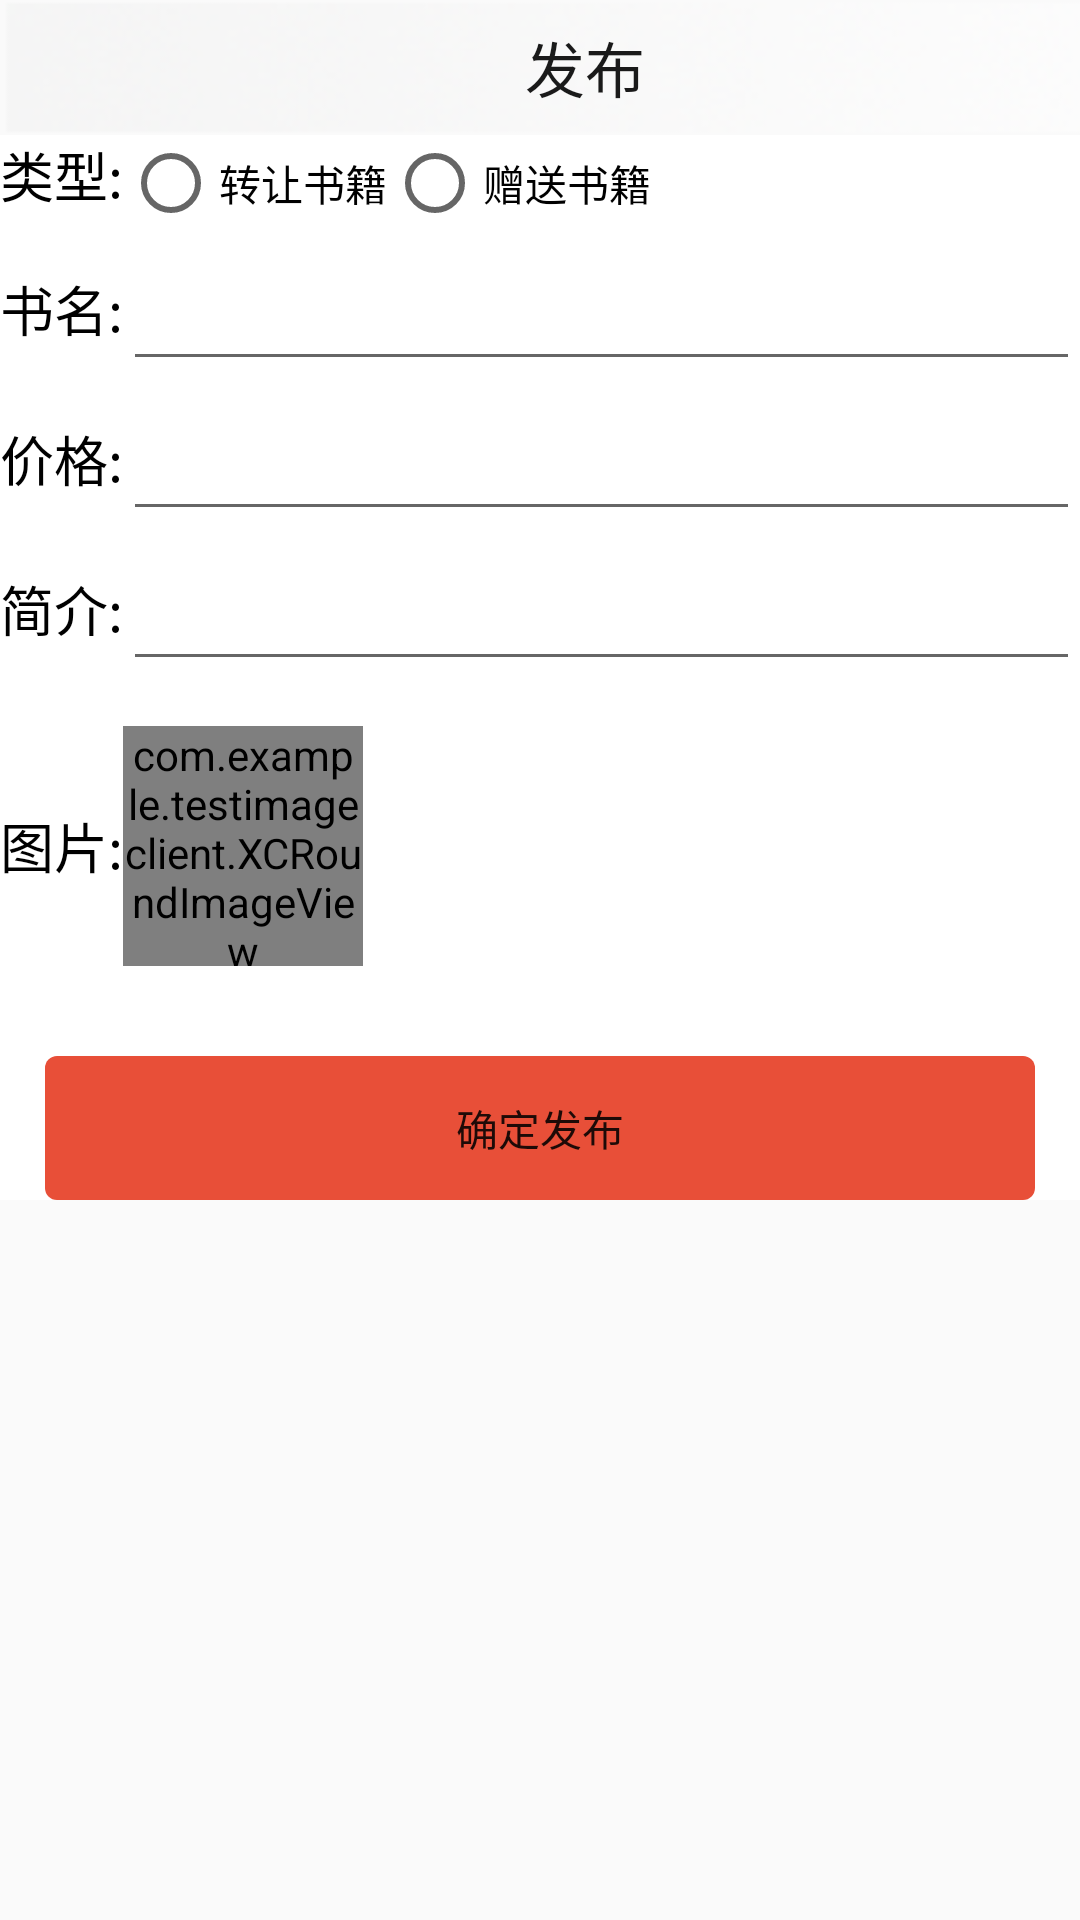

Here is an Android app screen rendered from its layout file. Give the layout XML and the strings, colors and styles it references.
<!-- AndroidManifest.xml: application theme AppTheme -->
<!-- res/layout/out_index.xml -->
<LinearLayout xmlns:android="http://schemas.android.com/apk/res/android"
    xmlns:tools="http://schemas.android.com/tools"
    android:layout_width="match_parent"
    android:layout_height="match_parent"
    android:orientation="vertical"
    tools:context="com.example.testimageclient.MainActivity" >
    <LinearLayout
        android:id="@+id/top_bar"
        android:layout_width="390dp"
        android:layout_height="45dp"
        android:background="@drawable/topbar_background"
        android:orientation="horizontal" >
           <RelativeLayout
            android:layout_width="match_parent"
            android:layout_height="45dp"
            android:background="@android:color/transparent"
            android:orientation="horizontal" >

            <TextView
                android:id="@+id/title"
                android:layout_width="match_parent"
                android:layout_height="wrap_content"
                android:gravity="center"
                android:minHeight="45dp"
                android:text="发布"
                android:textColor="#1a1a1a"
                android:textSize="20sp" />
         </RelativeLayout>
    </LinearLayout>
    
    <LinearLayout 
    android:layout_width="match_parent"
    android:layout_height="wrap_content"
    android:orientation="vertical"
    android:background="#ffffff">
   <LinearLayout 
    android:layout_width="match_parent"
    android:layout_height="wrap_content"
    android:orientation="horizontal">
      <TextView
            android:id="@+id/tv_btype"
            android:textColor="#000"
            android:layout_width="wrap_content"
            android:layout_height="wrap_content"
            android:textSize="18sp"
            android:text="类型:" />  
      <RadioGroup android:id="@+id/radioGroup1"  
        android:layout_width="wrap_content"  
        android:layout_height="wrap_content"  
        android:orientation="horizontal">  
        <RadioButton android:id="@+id/radio1"  
            android:layout_width="wrap_content"  
            android:layout_height="wrap_content"  
            android:text="转让书籍"  
            />  
         <RadioButton android:id="@+id/radio2"  
            android:layout_width="wrap_content"  
            android:layout_height="wrap_content"  
            android:text="赠送书籍"/>  
    </RadioGroup>  
    </LinearLayout>
    <LinearLayout 
    android:layout_width="match_parent"
    android:layout_height="wrap_content"
    android:orientation="horizontal">
      <TextView
            android:id="@+id/tv_bname"
            android:textColor="#000"
            android:layout_width="wrap_content"
            android:layout_height="wrap_content"
            android:textSize="18sp"
            android:text="书名:" />  
      <EditText 
          android:id="@+id/et_bname"
          android:layout_width="match_parent"
          android:layout_height="50dp"
          android:inputType="text"
          android:singleLine="true"
       />
    </LinearLayout>
    <LinearLayout 
    android:layout_width="match_parent"
    android:layout_height="wrap_content"
    android:orientation="horizontal">
      <TextView
            android:id="@+id/tv_bprice"
            android:textColor="#000"
            android:layout_width="wrap_content"
            android:layout_height="wrap_content"
            android:textSize="18sp"
            android:text="价格:" />  
      <EditText 
          android:id="@+id/et_bprice"
          android:layout_width="match_parent"
          android:layout_height="50dp"
          android:inputType="text"
          android:singleLine="true"
       />
    </LinearLayout>
    <LinearLayout 
    android:layout_width="match_parent"
    android:layout_height="wrap_content"
    android:orientation="horizontal"
    android:layout_marginBottom="15dp">
      <TextView
            android:id="@+id/tv_bintro"
            android:textColor="#000"
            android:layout_width="wrap_content"
            android:layout_height="wrap_content"
            android:textSize="18sp"
            android:text="简介:" />  
      <EditText 
          android:id="@+id/et_bintro"
          android:layout_width="match_parent"
          android:layout_height="50dp"
          android:inputType="text"
          android:singleLine="true"
       />
    </LinearLayout>
    <LinearLayout 
    android:layout_width="match_parent"
    android:layout_height="wrap_content"
    android:orientation="horizontal"
    android:layout_marginBottom="30dp"
    android:gravity="center_vertical">
      <TextView
            android:id="@+id/tv_bpic"
            android:textColor="#000"
            android:layout_width="wrap_content"
            android:layout_height="wrap_content"
            android:textSize="18sp"
            android:gravity="center_vertical"
            android:text="图片:" />  
      <com.example.testimageclient.XCRoundImageView
               android:id="@+id/upload_image"
               android:layout_width="80dp"
               android:layout_height="80dp"
               android:src="@drawable/upload"
               android:gravity="center_vertical"
               android:scaleType="centerInside"
              />
    </LinearLayout>
    <Button 
          android:id="@+id/out_btn"
          android:layout_width="match_parent"
          android:layout_height="wrap_content"
          android:layout_marginLeft="15dp"
          android:layout_marginRight="15dp"
          android:background="@drawable/btn_login_selector"
          android:enabled="true"
          android:text="确定发布" />     
    </LinearLayout>   
</LinearLayout>
<!-- resources referenced by this layout -->
<resources>
  <!-- drawable btn_login_selector (drawable) -->
  <?xml version="1.0" encoding="utf-8"?>
  <selector xmlns:android="http://schemas.android.com/apk/res/android" >
      
      <item android:state_enabled="true" android:state_pressed="false">
          <shape >
              <corners 
                  android:radius="4dp"/>
              <solid android:color="#E84F38"/>
          </shape>
      </item>
      <item android:state_enabled="true" android:state_pressed="true">
          <shape >
              <corners 
                  android:radius="4dp"/>
              <solid android:color="#E84F38"/>
          </shape>
      </item>
      <item android:state_enabled="false">
          <shape >
              <corners 
                  android:radius="4dp"/>
              <solid android:color="#E84F38"/>
          </shape>
      </item>
  </selector>
  <!-- drawable topbar_background: png bitmap (drawable, 8378 bytes) -->
  <style name="AppTheme" parent="AppBaseTheme">
          
      </style>
  <style name="AppBaseTheme" parent="Theme.AppCompat.Light">
          
      </style>
</resources>
